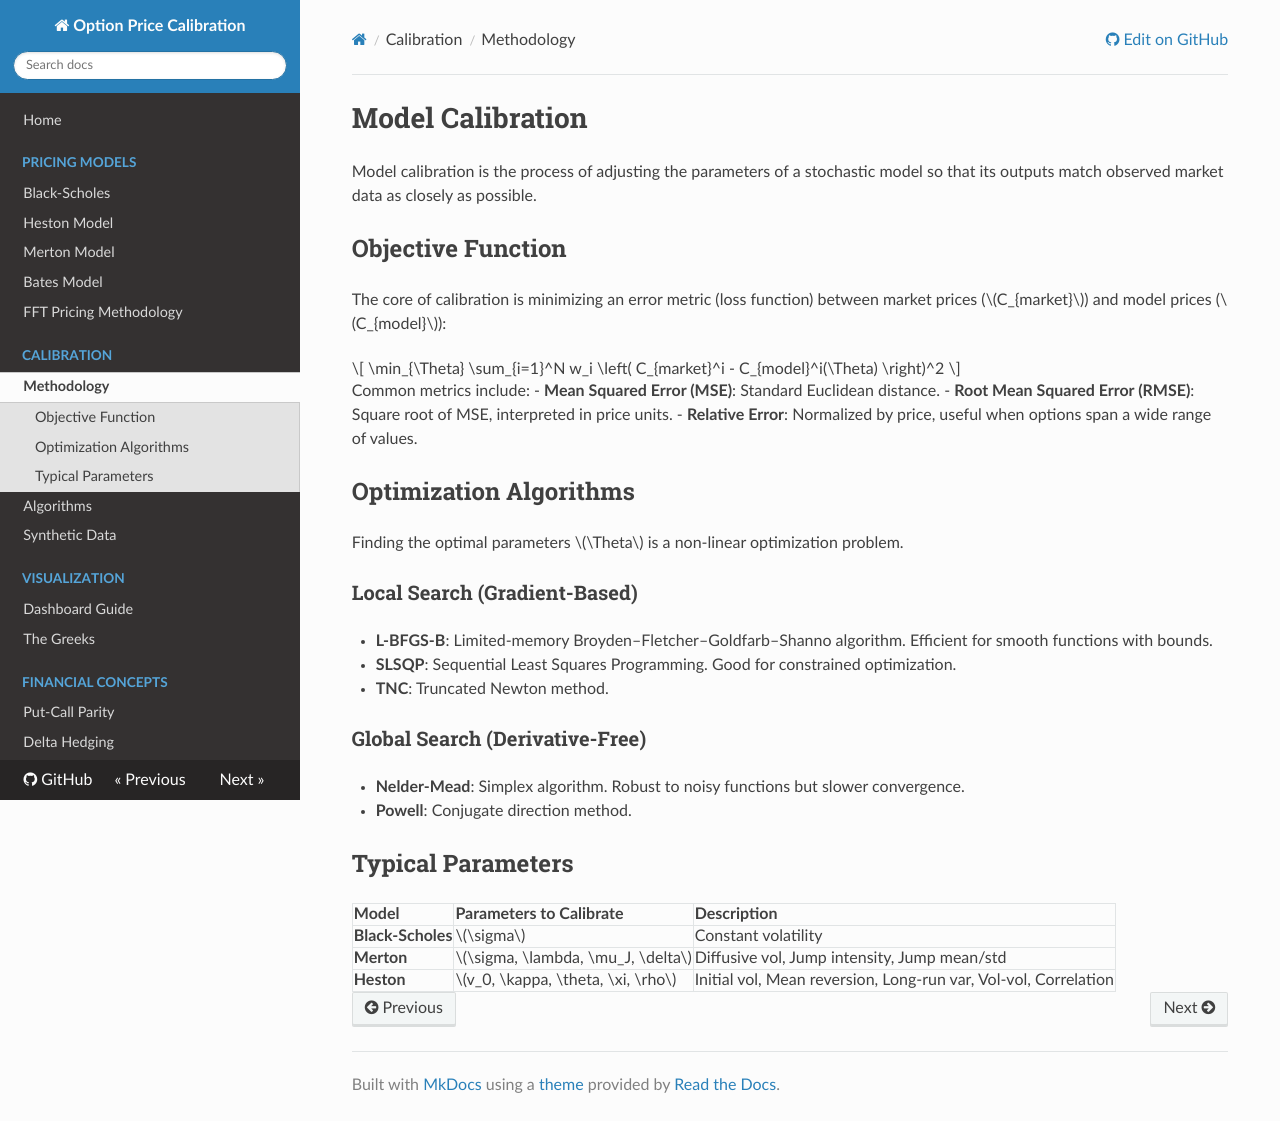

repository: finatome/option-calibration · page: calibration/methodology.html · generator: mkdocs

# Model Calibration

Model calibration is the process of adjusting the parameters of a stochastic model so that its outputs match observed market data as closely as possible.

## Objective Function

The core of calibration is minimizing an error metric (loss function) between market prices ($C_{market}$) and model prices ($C_{model}$):

$$
\min_{\Theta} \sum_{i=1}^N w_i \left( C_{market}^i - C_{model}^i(\Theta) \right)^2
$$

Common metrics include:
- **Mean Squared Error (MSE)**: Standard Euclidean distance.
- **Root Mean Squared Error (RMSE)**: Square root of MSE, interpreted in price units.
- **Relative Error**: Normalized by price, useful when options span a wide range of values.

## Optimization Algorithms

Finding the optimal parameters $\Theta$ is a non-linear optimization problem.

### Local Search (Gradient-Based)
- **L-BFGS-B**: Limited-memory Broyden–Fletcher–Goldfarb–Shanno algorithm. Efficient for smooth functions with bounds.
- **SLSQP**: Sequential Least Squares Programming. Good for constrained optimization.
- **TNC**: Truncated Newton method.

### Global Search (Derivative-Free)
- **Nelder-Mead**: Simplex algorithm. Robust to noisy functions but slower convergence.
- **Powell**: Conjugate direction method.

## Typical Parameters

| Model | Parameters to Calibrate | Description |
| :--- | :--- | :--- |
| **Black-Scholes** | $\sigma$ | Constant volatility |
| **Merton** | $\sigma, \lambda, \mu_J, \delta$ | Diffusive vol, Jump intensity, Jump mean/std |
| **Heston** | $v_0, \kappa, \theta, \xi, \rho$ | Initial vol, Mean reversion, Long-run var, Vol-vol, Correlation |
